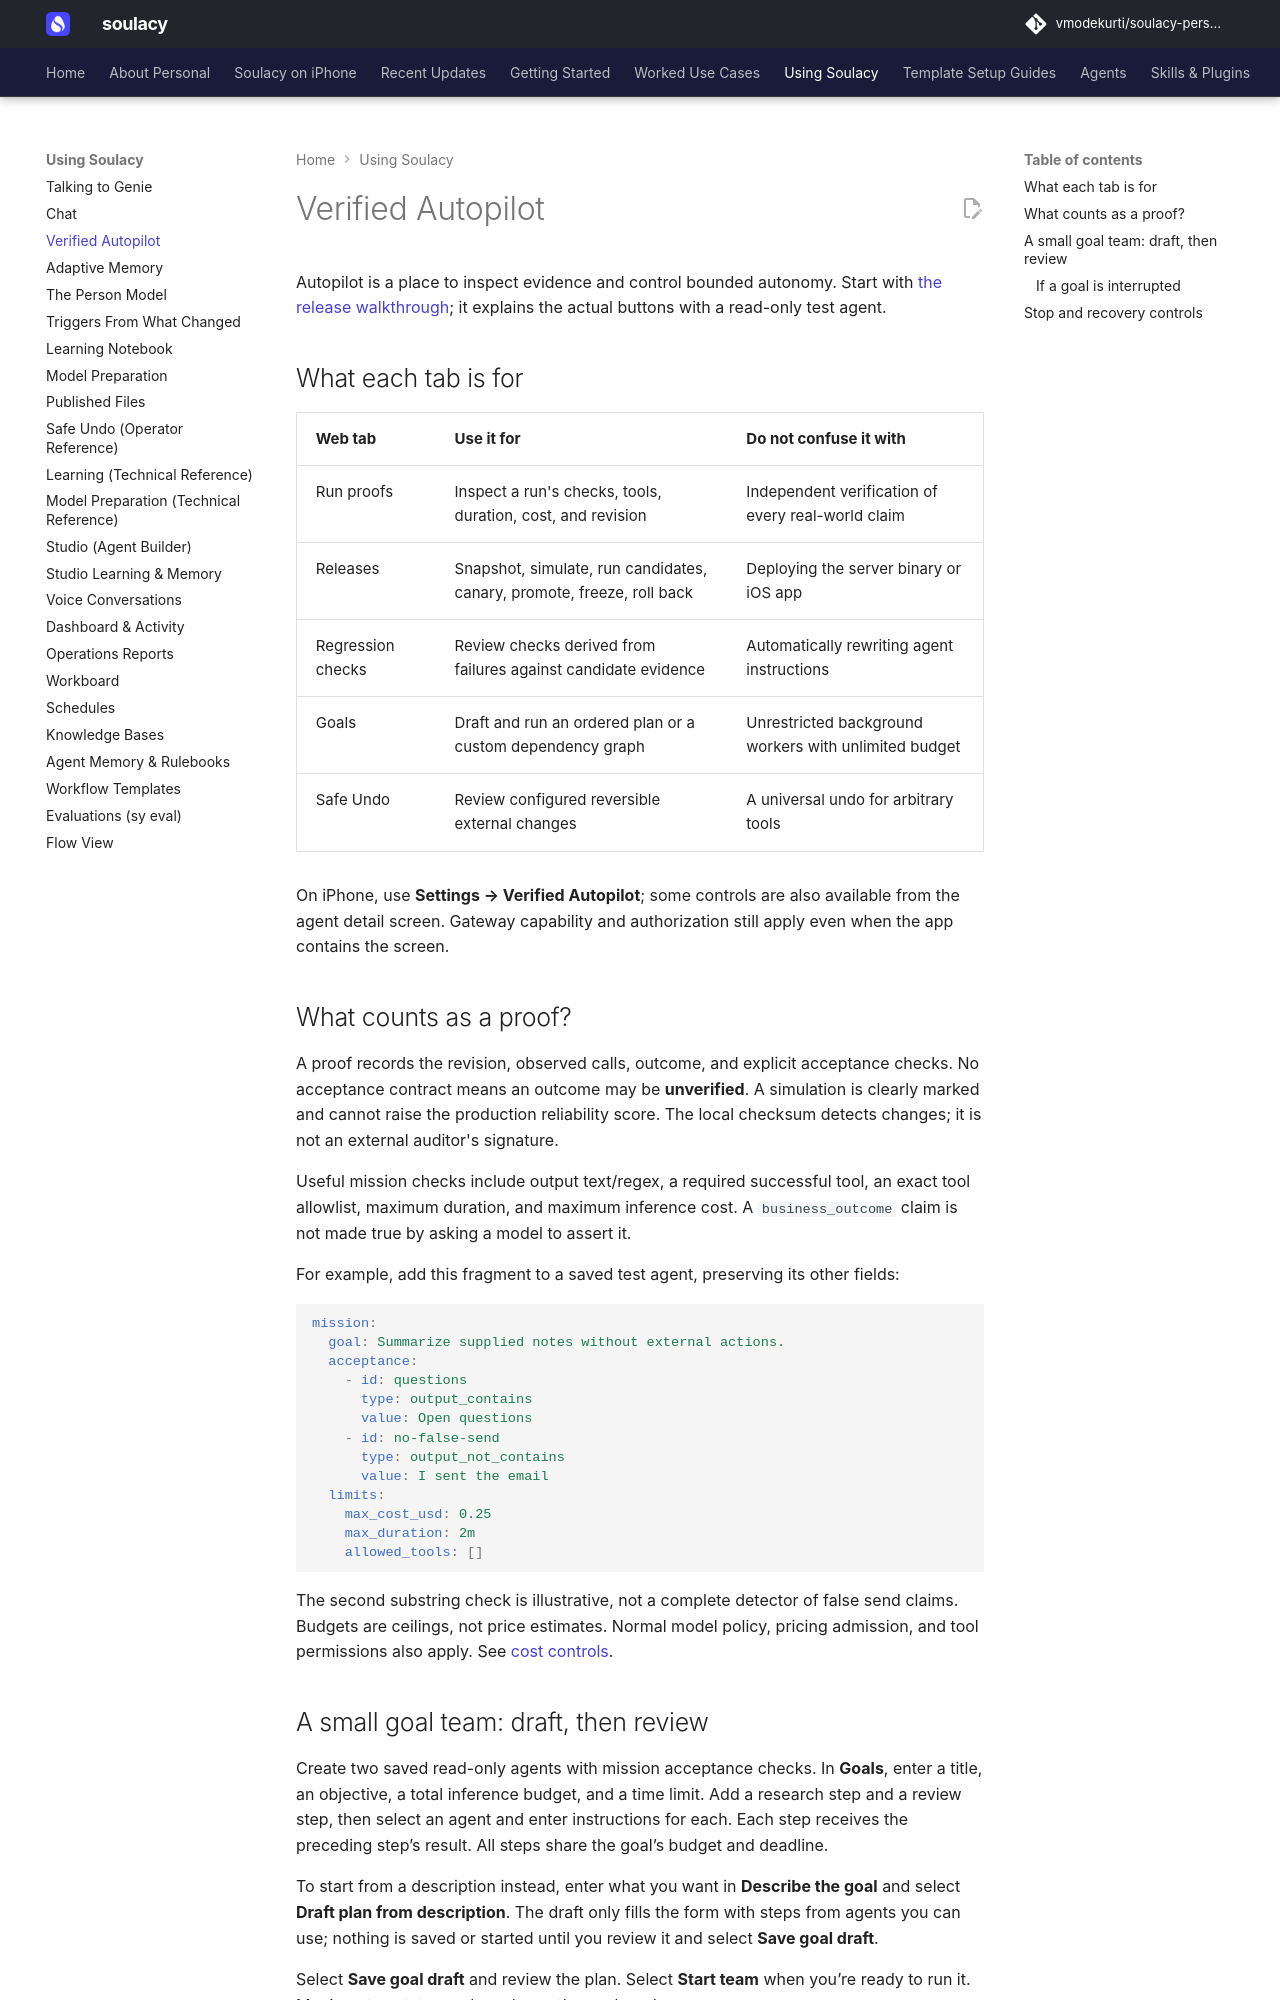

repository: vmodekurti/soulacy-personal · page: using/autopilot/index.html · generator: mkdocs

# Verified Autopilot

Autopilot is a place to inspect evidence and control bounded autonomy. Start
with [the release walkthrough](../use-cases/verified-release.md); it explains the
actual buttons with a read-only test agent.

## What each tab is for

| Web tab | Use it for | Do not confuse it with |
|---|---|---|
| Run proofs | Inspect a run's checks, tools, duration, cost, and revision | Independent verification of every real-world claim |
| Releases | Snapshot, simulate, run candidates, canary, promote, freeze, roll back | Deploying the server binary or iOS app |
| Regression checks | Review checks derived from failures against candidate evidence | Automatically rewriting agent instructions |
| Goals | Draft and run an ordered plan or a custom dependency graph | Unrestricted background workers with unlimited budget |
| Safe Undo | Review configured reversible external changes | A universal undo for arbitrary tools |

On iPhone, use **Settings → Verified Autopilot**; some controls are also
available from the agent detail screen. Gateway capability and authorization
still apply even when the app contains the screen.

## What counts as a proof?

A proof records the revision, observed calls, outcome, and explicit acceptance
checks. No acceptance contract means an outcome may be **unverified**. A
simulation is clearly marked and cannot raise the production reliability score.
The local checksum detects changes; it is not an external auditor's signature.

Useful mission checks include output text/regex, a required successful tool,
an exact tool allowlist, maximum duration, and maximum inference cost. A
`business_outcome` claim is not made true by asking a model to assert it.

For example, add this fragment to a saved test agent, preserving its other fields:

```yaml
mission:
  goal: Summarize supplied notes without external actions.
  acceptance:
    - id: questions
      type: output_contains
      value: Open questions
    - id: no-false-send
      type: output_not_contains
      value: I sent the email
  limits:
    max_cost_usd: 0.25
    max_duration: 2m
    allowed_tools: []
```

The second substring check is illustrative, not a complete detector of false
send claims. Budgets are ceilings, not price estimates. Normal model policy,
pricing admission, and tool permissions also apply. See [cost controls](../LLM_COST_CONTROLS.md).

## A small goal team: draft, then review

Create two saved read-only agents with mission acceptance checks. In **Goals**,
enter a title, an objective, a total inference budget, and a time limit. Add a
research step and a review step, then select an agent and enter instructions
for each. Each step receives the preceding step’s result. All steps share the
goal’s budget and deadline.

To start from a description instead, enter what you want in **Describe the goal** and select **Draft plan from description**. The draft only fills the form with steps from agents you can use; nothing is saved or started until you review it and select **Save goal draft**.

Select **Save goal draft** and review the plan. Select **Start team** when
you’re ready to run it. Monitor step status and results on the goal card.
